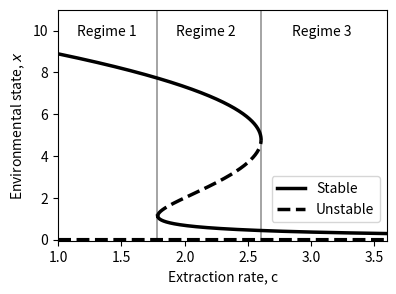

Here is the Python script that generated this plot:
# -*- coding: utf-8 -*-


import numpy as np
from matplotlib import pyplot as plt

"PARAMETERS"
K = 10
h = 1
r = 1
c_Vals = np.linspace(0,4,num=10000)
eq = np.zeros((len(c_Vals),4))

i=0

"FIND EQUILIBRIA"
for c in c_Vals:
    p=[-1/K,1,-(h**2/K+c/r),h**2,0]
    eq_temp = np.roots(p)
    for j in range(len(eq_temp)):
        if np.abs(np.imag(eq_temp[j])) > .05:
            eq_temp[j] = np.nan

    eq[i,:] = np.real(eq_temp)
    i=i+1

"DEFINE REGIMES"
R_12 = c_Vals[np.argwhere(np.isnan(eq[:,2]))[-1][0]]
R_12 = 1.78
R_23 = c_Vals[np.argwhere(np.isnan(eq[:,0]))[0][0]]

"MAKE PLOTS"

golden  = np.sqrt(2)
scale = 3
 
fig2 = plt.figure(figsize=(golden*scale,scale))
ax_1 = fig2.add_subplot(111)

ax_1.plot((R_12,R_12),(0,11),'k',alpha=.4,linewidth = 1.25)
ax_1.plot((R_23,R_23),(0,11),'k',alpha=.4,linewidth = 1.25)
ax_1.plot(c_Vals,eq[:,0], color='k',linewidth = 2.5)
ax_1.plot(c_Vals,eq[:,2], color='k', label='Stable',linewidth = 2.5)
ax_1.plot(c_Vals,eq[:,1], 'k--', label='Unstable',linewidth = 2.5)
ax_1.plot(c_Vals,eq[:,3], 'k--',linewidth = 2.5)

"ADD TEXT"
ax_1.text(1.15, 9.75, 'Regime 1', fontsize = 10)
ax_1.text(1.93, 9.75, 'Regime 2', fontsize = 10)
ax_1.text(2.85, 9.75, 'Regime 3', fontsize = 10)

ax_1.set_ylim((-.05,11));
ax_1.set_xlim((1,3.6));

ax_1.set_xlabel('Extraction rate, c')
ax_1.set_ylabel('Environmental state, $x$');
ax_1.legend(loc='lower right', bbox_to_anchor=(1, 0.05))



"SAVE FIGS"
save = False

if save == True:
    fig2.savefig("../FIGS/basins.pdf", bbox_inches='tight',dpi=150)
    fig2.savefig("../FIGS/basins.png", bbox_inches='tight',dpi=150)